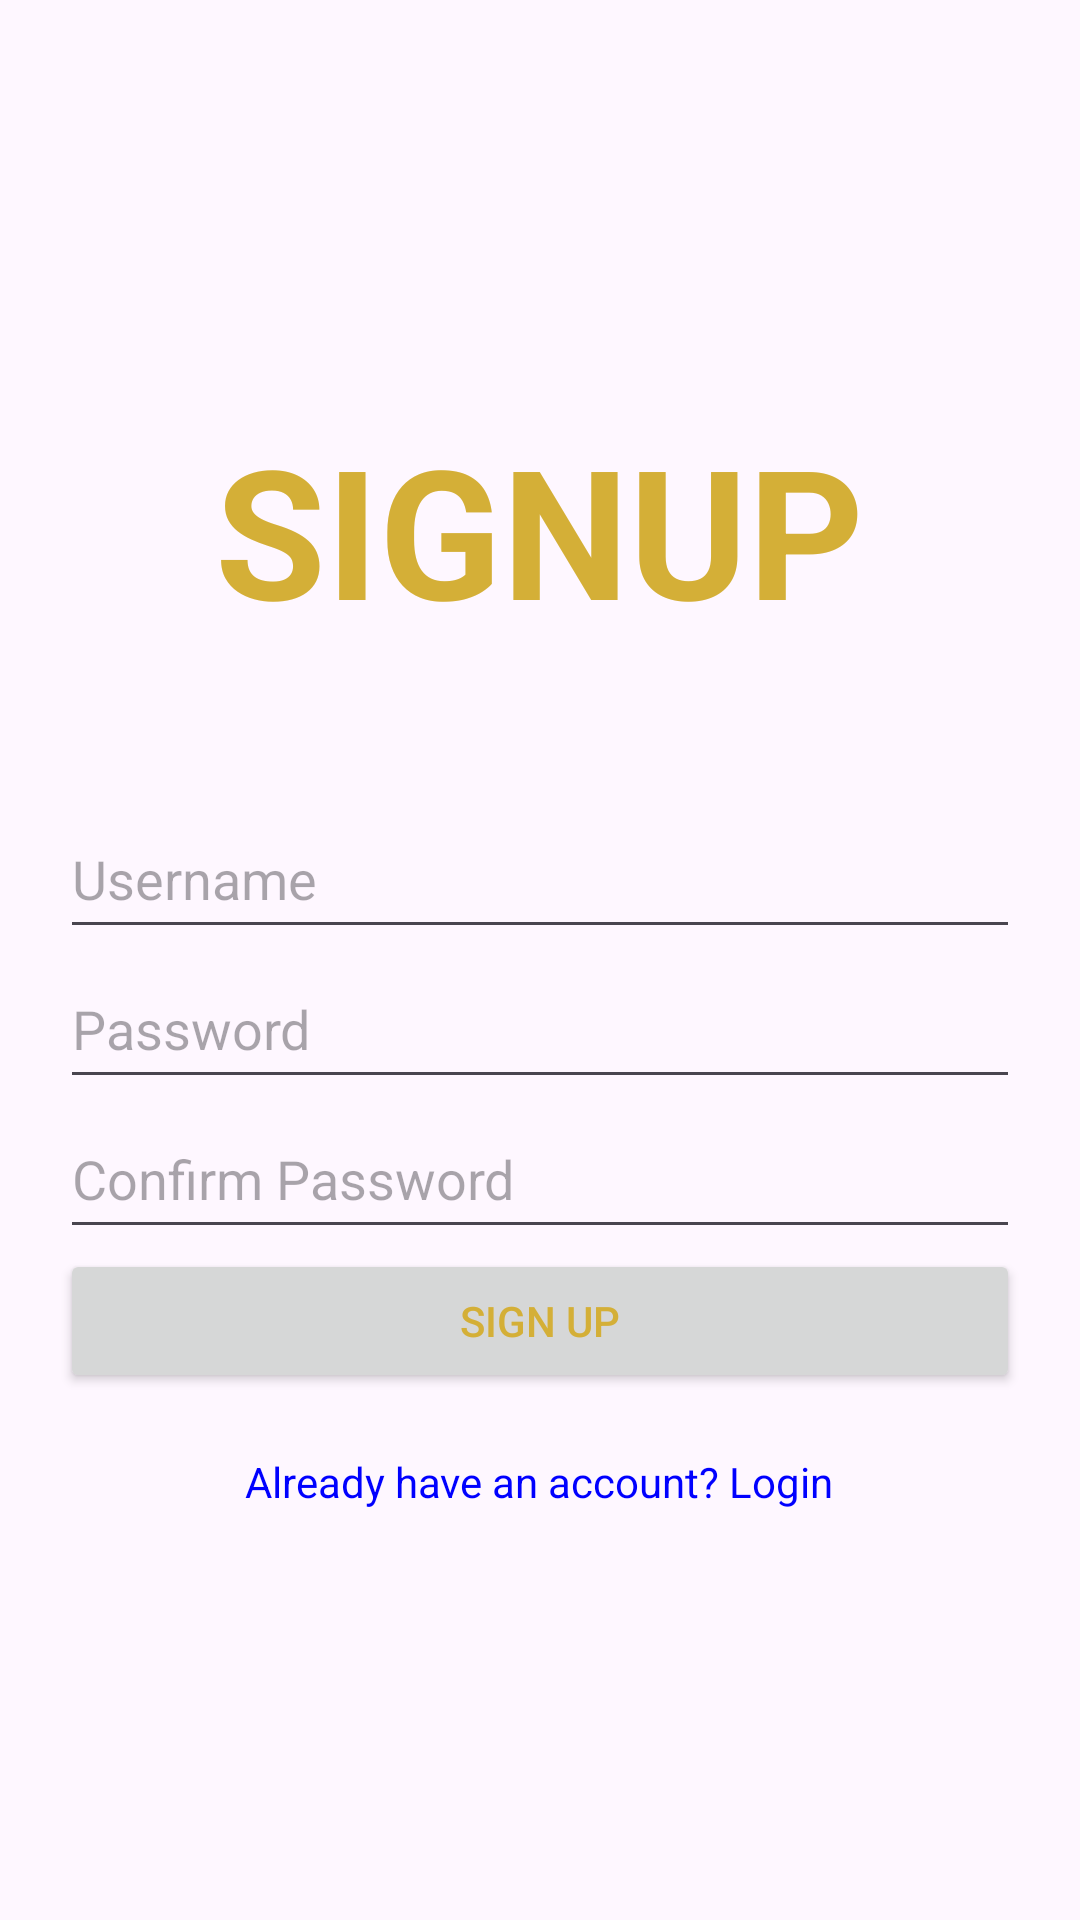

The Android layout XML behind this screen, and the referenced resources:
<!-- AndroidManifest.xml: application theme Theme.Enchantix -->
<!-- res/layout/activity_signup.xml -->
<?xml version="1.0" encoding="utf-8"?>
<LinearLayout xmlns:android="http://schemas.android.com/apk/res/android"
    android:layout_width="match_parent"
    android:layout_height="match_parent"
    android:orientation="vertical"
    android:gravity="center"
    android:background="@drawable/backg"
    android:padding="20dp">
    <TextView
        android:layout_width="wrap_content"
        android:layout_height="wrap_content"
        android:text="Signup"
        android:textStyle="bold"
        android:textAllCaps="true"
        android:textSize="60dp"
        android:textColor="@color/gold"
        android:layout_marginBottom="50dp">
    </TextView>

    <EditText
        android:id="@+id/etUsername"
        android:layout_width="match_parent"
        android:layout_height="50dp"
        android:hint="Username"/>

    <EditText
        android:id="@+id/etPassword"
        android:layout_width="match_parent"
        android:layout_height="50dp"
        android:hint="Password"
        android:inputType="textPassword"/>

    <EditText
        android:id="@+id/etConfirmPassword"
        android:layout_width="match_parent"
        android:layout_height="50dp"
        android:hint="Confirm Password"
        android:textColor="@color/black"
        android:inputType="textPassword"/>

    <Button
        android:id="@+id/btnSignup"
        android:layout_width="match_parent"
        android:layout_height="wrap_content"
        android:textColor="@color/gold"
        android:text="Sign Up"/>

    <TextView
        android:id="@+id/tvLogin"
        android:layout_width="wrap_content"
        android:layout_height="wrap_content"
        android:text="Already have an account? Login"
        android:textColor="#0000FF"
        android:layout_marginTop="20dp"/>
</LinearLayout>
<!-- resources referenced by this layout -->
<resources>
  <color name="black">#FF000000</color>
  <color name="gold">#d4af37</color>
  <style name="Theme.Enchantix" parent="Base.Theme.Enchantix" />
  <style name="Base.Theme.Enchantix" parent="Theme.Material3.DayNight.NoActionBar">
          
          
      </style>
</resources>
